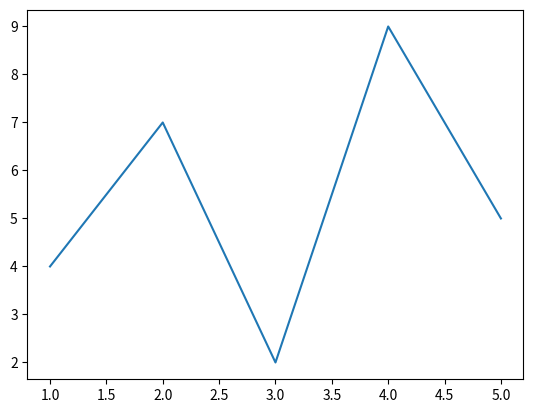

The matplotlib source for this figure:
import os
print(os.getenv("UV_PUBLISH_TOKEN"))

# %%
import matplotlib.pyplot as plt
import matplotlib
matplotlib.use('Agg')
x = [1, 2, 3, 4, 5]   # x轴数据
y = [4, 7, 2, 9, 5]   # y轴数据

plt.plot(x, y)
plt.show()





# %%
